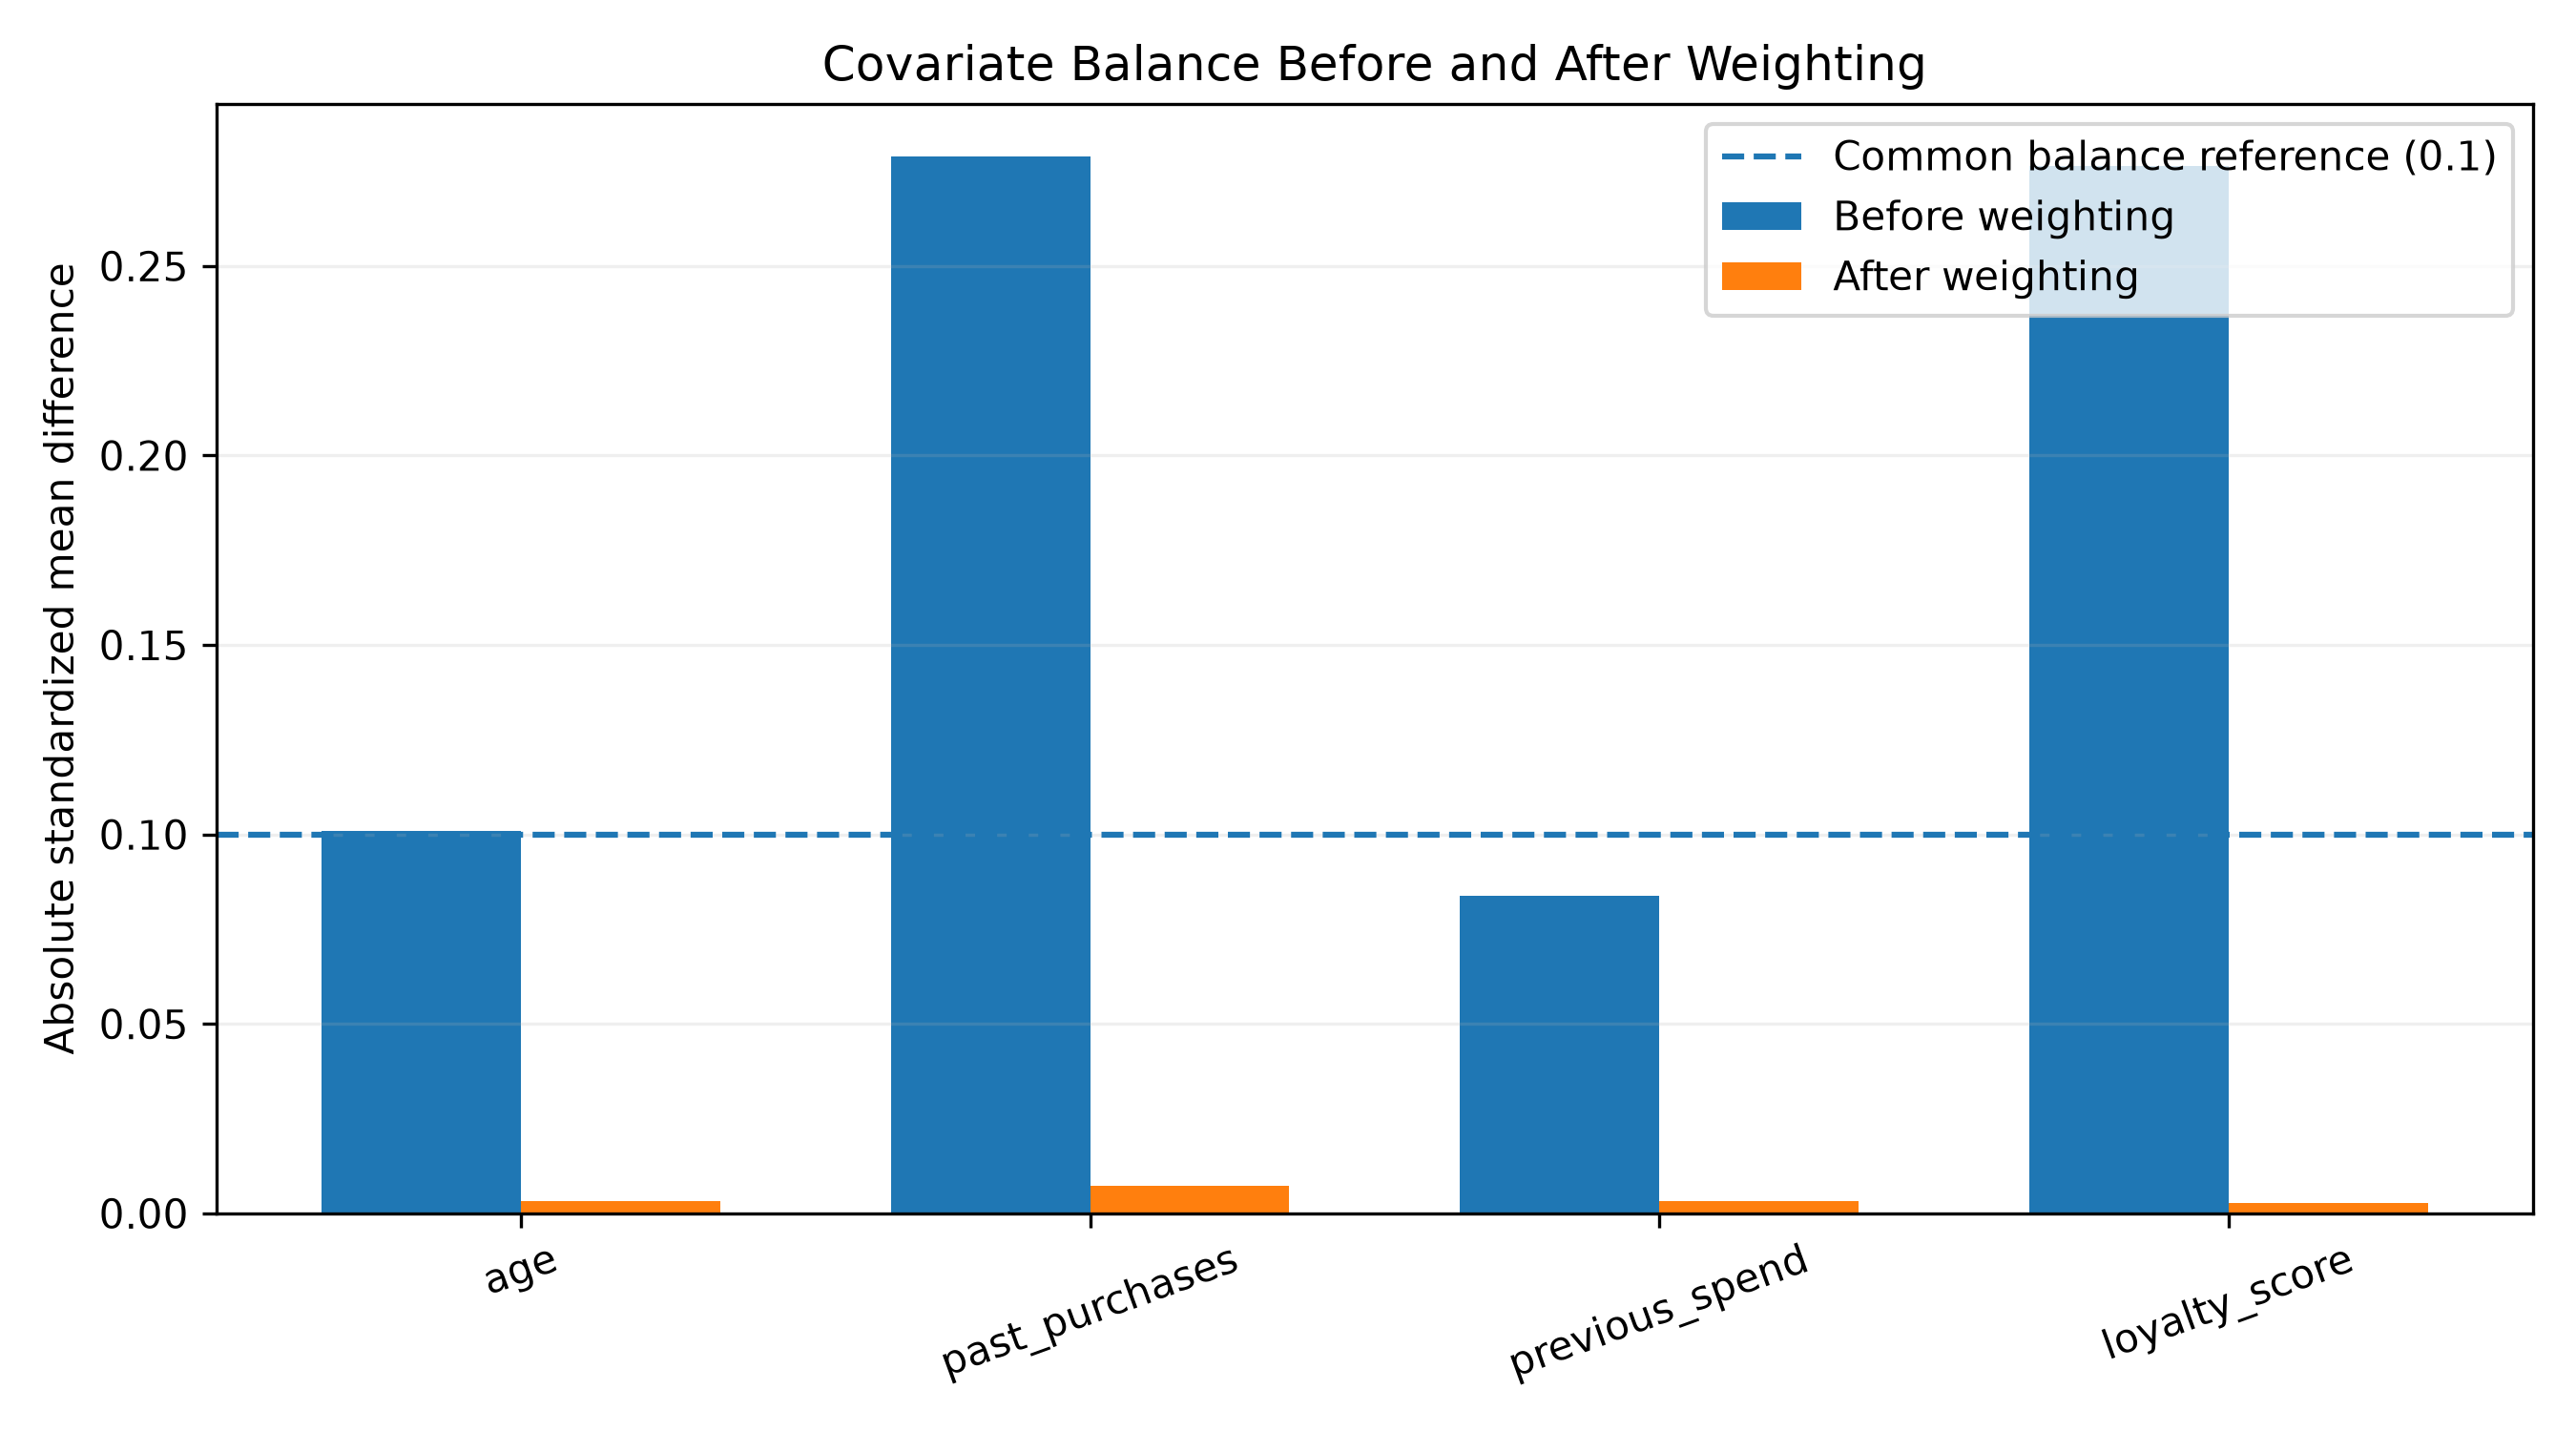

Source data for this figure (header and first rows):
feature, before_weighting, after_weighting
age, 0.1008, 0.003148
past_purchases, 0.2788, 0.007304
previous_spend, 0.08389, 0.003317
loyalty_score, 0.2765, 0.002779
